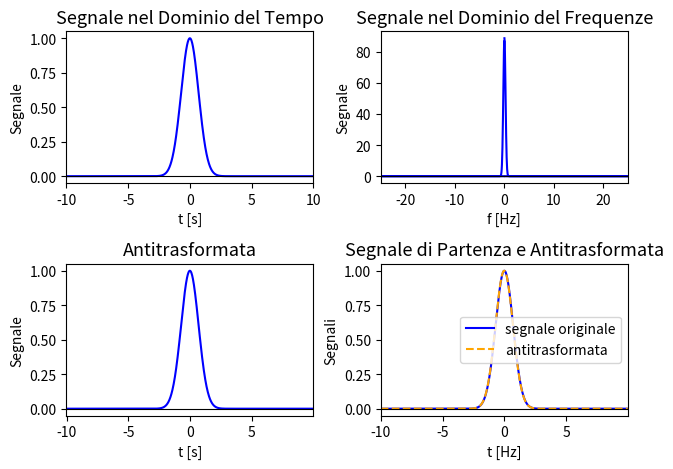

Source code (Python):
import numpy as np
import matplotlib.pyplot as plt
import math


# definizione segnale
t= np.linspace(-10, 10, 1000)
#sign= np.sin(2*math.pi*1*t)
sign= np.exp(-(t)**2)

# calcolo trasformata
tras= np.fft.fft(sign)

n= sign.size
dt= t[1]-t[0]
freq= np.fft.fftfreq(n, dt)

# calcolo della derivata inversa
inv= np.fft.ifft(tras)

n= tras.size
df= freq[1] - freq[0]
time= np.fft.fftfreq(n, df)
time=np.fft.fftshift(time)


# se scrivo sin(omega*t), il periodo èverifica: omega*T=2*pi, quindi T=2*pi/omega e la frequenza nu che è 1/T vale omega/2*pi
# il comando np.fft.fftfreq restituisce nu


plt.subplot(2,2,1)

plt.title("Segnale nel Dominio del Tempo", fontsize=13)


plt.plot(t, sign, linestyle="-", color="blue")
plt.plot(t, 0*t, linestyle="-", color="black", linewidth=0.8)

plt.xlim(min(t), max(t))

plt.xlabel("t [s]")
plt.ylabel("Segnale")




plt.subplot(2,2,2)


plt.title("Segnale nel Dominio del Frequenze", fontsize=13)


plt.plot(freq, abs(tras), linestyle="-", color="blue")
plt.plot(freq, 0*freq, linestyle="-", color="black", linewidth=0.8)

plt.xlim(min(freq), max(freq))

plt.xlabel("f [Hz]")
plt.ylabel("Segnale")




plt.subplot(2,2,3)

plt.title("Antitrasformata", fontsize=13)


plt.plot(time, inv, marker="", linestyle="-", color="blue")
plt.plot(time, 0*time, linestyle="-", color="black", linewidth=0.8)

plt.xlim(min(time), max(time))

plt.xlabel("t [s]")
plt.ylabel("Segnale")




plt.subplot(2,2,4)


plt.title("Segnale di Partenza e Antitrasformata", fontsize=13)

plt.plot(t, sign, linestyle="-", color="blue", label="segnale originale")
plt.plot(time, inv, linestyle="--", color="orange", label="antitrasformata")


infer= max( min(t), min(time) )
super= min( max(t), max(time) )


plt.plot([infer, super], [0, 0], linestyle="-", color="black", linewidth=0.8)



plt.xlim( infer, super)

plt.xlabel("t [Hz]")
plt.ylabel("Segnali")

plt.legend()





plt.tight_layout()

plt.show()